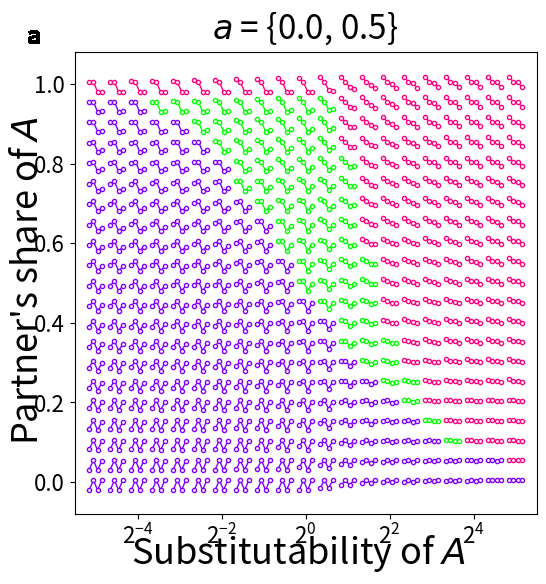

This figure's Python source:
#!/usr/bin/env python

import matplotlib.pyplot as plt
import numpy as np

filename = f'trps.png'

plt.rcParams['pdf.fonttype'] = 42
plt.rcParams['ps.fonttype'] = 42

height = 6.0
fslabel = 26
fstitle= 24
fstick = 16    
shiftconstant = 5.0 # Micromutations
shiftconstant = 0.7 # Macromutations

# Parameters

alpha = 0.5
R1 = 2.0
R2 = 2.0

aCs = [0.50]
aDs = [0.0000]
num=21
log_ess = np.linspace(-5, 5, num=num)
rhos = 1.0 - 1.0/pow(2, log_ess)
givens = np.linspace(1.0, 0.0, num=num)
titles = []
for aC, aD in zip(aCs, aDs): 
    titles.append('$\it{a}$ = {' + str(aD) + ', ' + str(aC) + '}')
letters = ['a', 'b', 'c']

def fitness(q1, q2, rho):
    if rho == 0.0:
        w = pow(q1, alpha)*pow(q2, 1.0 - alpha)
    else:
        w = pow(alpha*pow(q1, rho) + (1.0 - alpha)*pow(q2, rho), 1.0/rho)
    return w

fig, axs = plt.subplots(nrows=1, ncols=len(aCs), sharey=True, figsize=(5.0*len(aCs) + 1.0, height), constrained_layout=False, squeeze=False)
axs = axs.flatten()
fig.supxlabel('Substitutability of $\it{A}$', fontsize=fslabel)
fig.supylabel('Partner\'s share of $\it{A}$', fontsize=fslabel)

for ax, title, letter, aC, aD in zip(axs, titles, letters, aCs, aDs):
    q1C = R1*(1.0-aC);
    q1D = R1*(1.0-aD);
    for log_es, rho in zip(log_ess, rhos):
        R = wC1 = fitness(q1C, R2*aC, rho)
        P = wD0 = fitness(q1D, R2*aD, rho)
        for given in givens:
            x = []
            y = []
            T = wD1 = fitness(q1D, R2*(aD*(1.0-given) + aC*given), rho)
            S = wC0 = fitness(q1C, R2*(aC*(1.0-given) + aD*given), rho)
            trpss = np.linspace(log_es-0.15, log_es+0.15, num=4)
            [x.append(pow(2, trps)) for trps in trpss]
            y.append(given + (T-0.8)/((num-1)*2))
            y.append(given + (R-0.8)/((num-1)*2))
            y.append(given + (P-0.8)/((num-1)*2))
            y.append(given + (S-0.8)/((num-1)*2))
            shift = shiftconstant*(S-P)
            if (T<R) and (P<S):
                # rgb = (0.5-shift, 0.5+shift, 0.5+shift)
                rgb = (0.5, 0.0, 1.0)
            else:
                if (T>R) and (P<S):
                    rgb = (0.0, 1.0, 0.0) # Snowdrift
                else:
                    rgb = (1.0, 0.0, 0.5)
                    # rgb = (0.5-shift, 0.5+shift, 0.5+shift)
            ax.plot(x, y, color=rgb, marker='o', markerfacecolor='white', linewidth=1.0, markersize=3)
            ax.set_title(title, pad=10.0, fontsize=fstitle)
            ax.tick_params(axis='x', labelsize=fstick)
            ax.tick_params(axis='y', labelsize=fstick)
            ax.set_xlim(pow(2, -5.5), pow(2, 5.5))
            ax.set_ylim(-0.08, 1.08)
            ax.set_xscale('log', base=2)
            ax.set_box_aspect(1)
            ax.text(0.01, 1.1, letter, fontsize=18, weight='bold')

fig.savefig(filename, transparent=False)
plt.close()
